2-way image classification set "3. Cropped Dataset" from GitHub (leonprietobailo/msc-cv-thesis); label vocabulary: defective front, ok front.

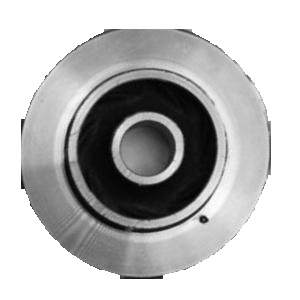
Label: defective front

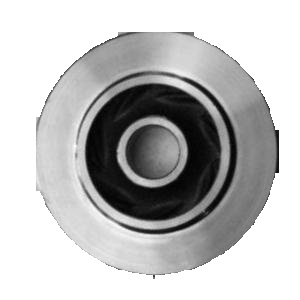
Label: ok front

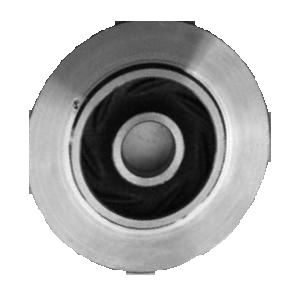
Label: defective front

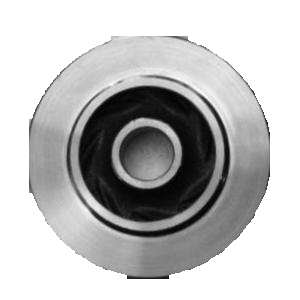
Label: ok front

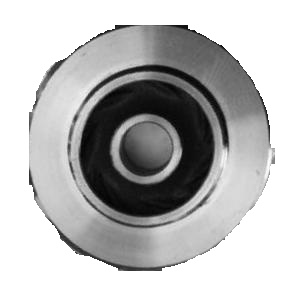
Label: defective front

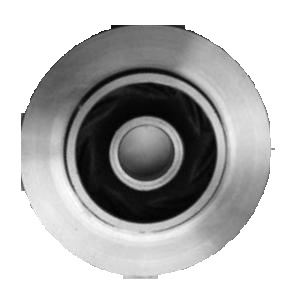
Label: ok front
